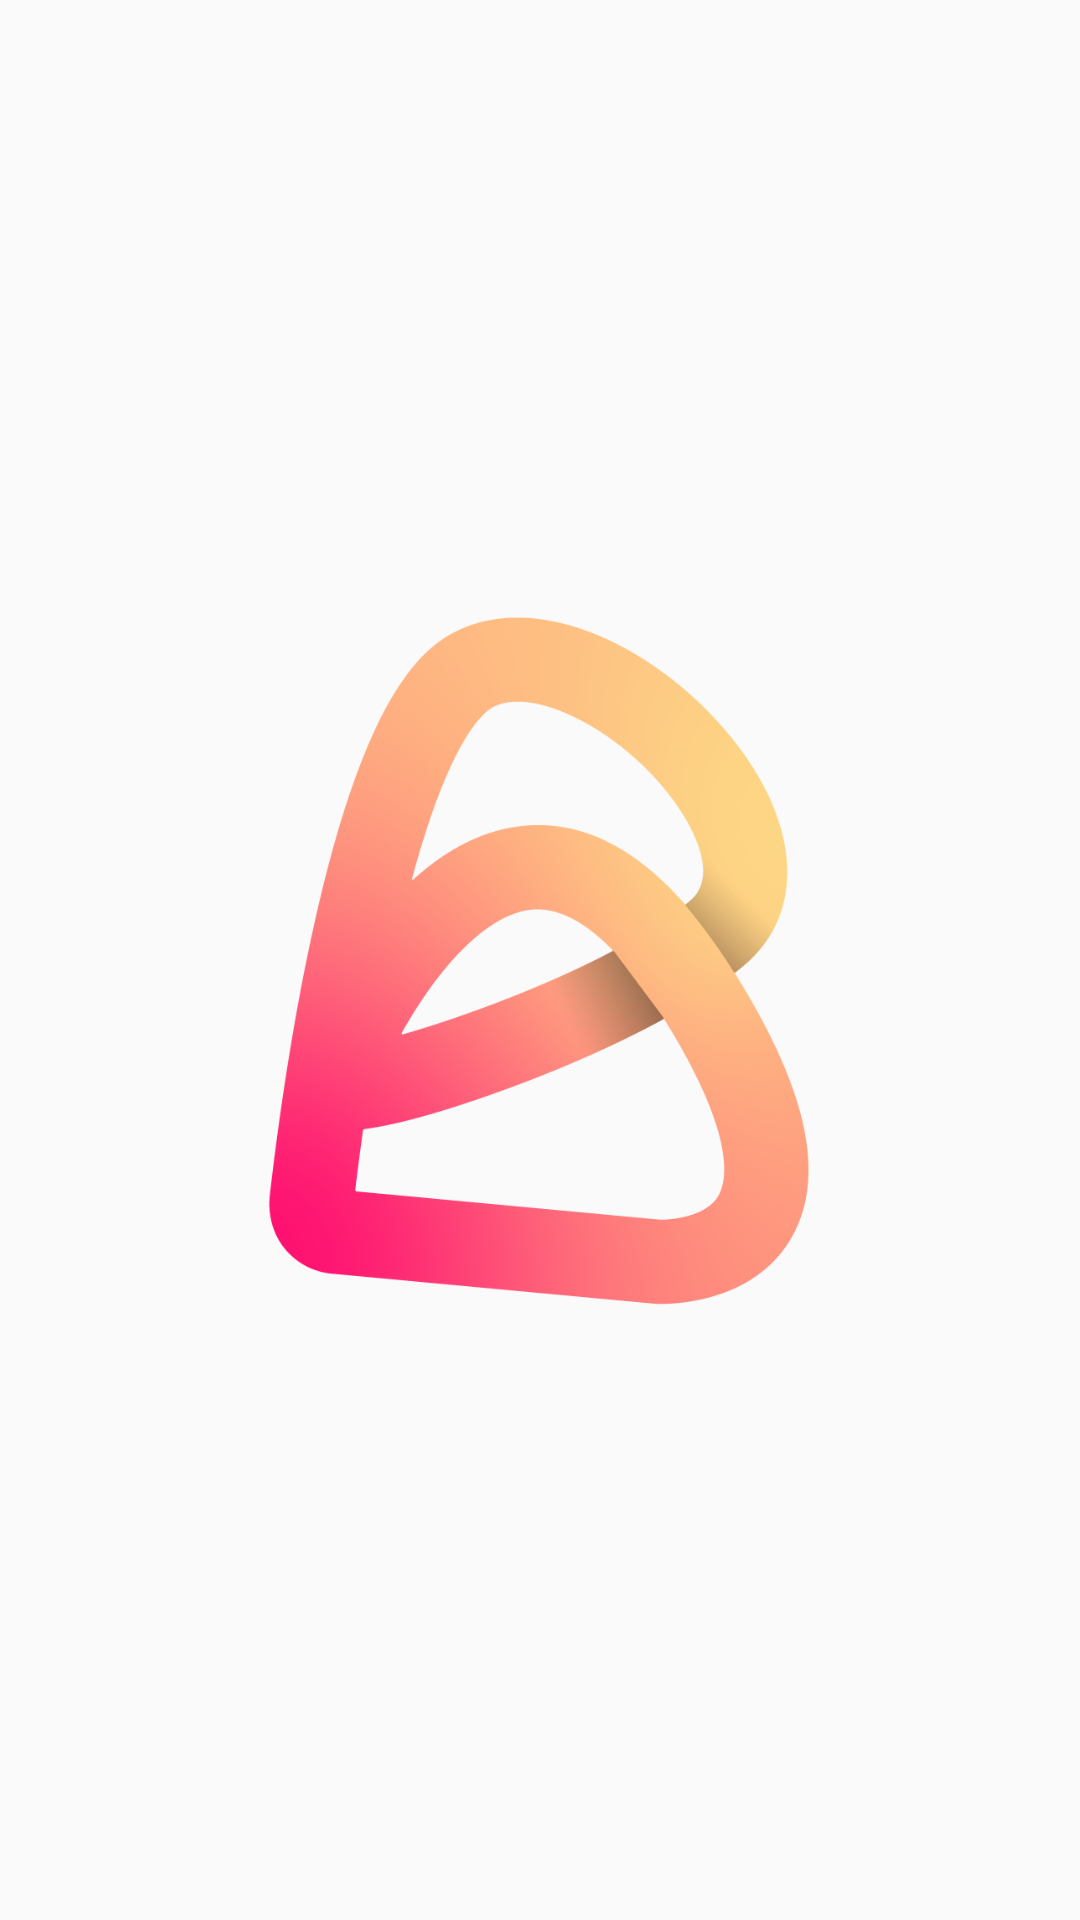

Here is an Android app screen rendered from its layout file. Give the layout XML and the strings, colors and styles it references.
<!-- AndroidManifest.xml: application theme Theme.AppCompat.Light -->
<!-- res/layout/activity_main.xml -->
<?xml version="1.0" encoding="utf-8"?>
<androidx.constraintlayout.widget.ConstraintLayout xmlns:android="http://schemas.android.com/apk/res/android"
    xmlns:app="http://schemas.android.com/apk/res-auto"
    xmlns:tools="http://schemas.android.com/tools"
    android:layout_width="match_parent"
    android:layout_height="match_parent"
    tools:context=".MainActivity">

    <ImageView
        android:id="@+id/imageView3"
        android:layout_width="302dp"
        android:layout_height="517dp"
        app:layout_constraintBottom_toBottomOf="parent"
        app:layout_constraintEnd_toEndOf="parent"
        app:layout_constraintHorizontal_bias="0.495"
        app:layout_constraintStart_toStartOf="parent"
        app:layout_constraintTop_toTopOf="parent"
        app:srcCompat="@drawable/bflashyicon" />

</androidx.constraintlayout.widget.ConstraintLayout>
<!-- resources referenced by this layout -->
<resources>
  <!-- drawable bflashyicon: png bitmap (drawable, 89968 bytes) -->
</resources>
